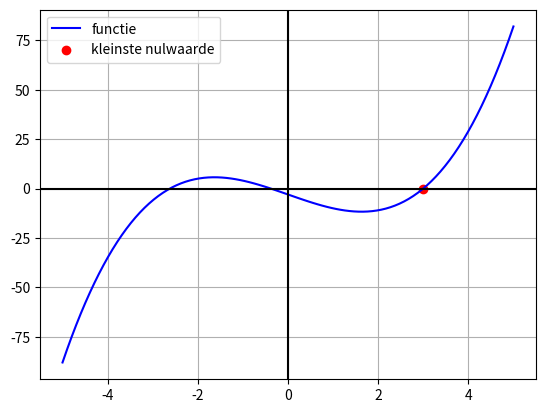
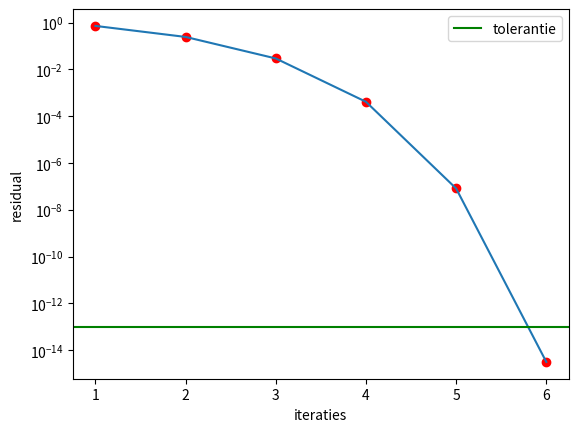

Write the Python code that produced these figures, in order.
import numpy as np
import matplotlib.pyplot as plt


def newton_raphson(a, b, c, d, x0, tol, i):
    iteraties = []
    residual = []
    x_n = x0
    x_n1 = 4  # moet verschillende zijn van x0, anders geen iteraties, mag iets anders zijn ook

    while abs(x_n1 - x_n) > tol:
        x_n = x_n1
        i = i + 1  # aantal iteraties
        f = a * x_n ** 3 + b * x_n ** 2 + c * x_n + d  # veelterm functie
        df = 3 * a * x_n ** 2 + 2 * b * x_n + c
        if df == 0:
            df = 1
        x_n1 = x_n - f / df
        iteraties.append(i)
        residual.append(abs(x_n1 - x_n))

    x = np.linspace(-5, 5, 100)
    y = a * x ** 3 + b * x ** 2 + c * x + d
    plt.plot(x, y, color='b', label='functie')
    plt.axhline(y=0, color='k')
    plt.axvline(x=0, color='k')
    plt.grid(True, which='both')
    print("aantal iteraties: ")
    print(i)
    print("nulwaarde")
    print(x_n1)
    plt.scatter(x_n1, f, color='r', label='kleinste nulwaarde')
    plt.legend()
    plt.show()

    plt.yscale("log")
    plt.plot(iteraties, residual)
    plt.scatter(iteraties, residual, color='r')
    plt.axhline(y=tol, color='g', linestyle='-', label='tolerantie')
    plt.xlabel("iteraties")
    plt.ylabel("residual")

    plt.legend()
    plt.show()

    return x_n1

def horner(a, b, c, d, x0, tol, i):
    x0 = newton_raphson(a, b, c, d, x0, tol, i)
    b = x0 * a + b
    c = x0 * b + c
    d = x0 * c + d
    return a, b, c

def discriminant(a, b, c):
    D = float(b ** 2 - 4 * a * c)
    print("D = ", D)
    if D > 0:
        return ((-b + np.sqrt(D)) / (2 * a), (-b - np.sqrt(D)) / (2 * a))
    elif D == 0:
        return -b / (2 * a), None
    else:
        print("D < 0, geen nulpunten")
        return None, None

horner(1, 0, -8, -3, 3, 1E-13, 0)
discriminant(1, 0, -8)
